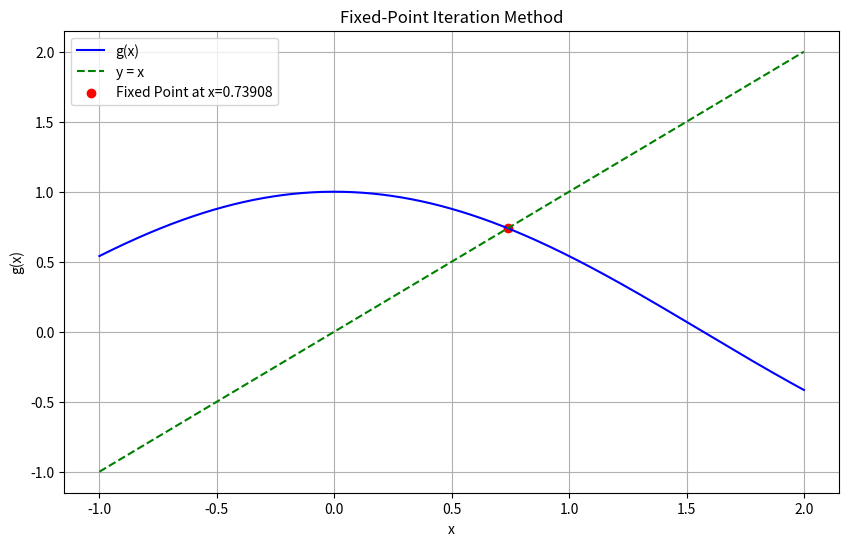

The matplotlib source for this figure:
import numpy as np
import matplotlib.pyplot as plt
import pandas as pd

def g(x):
    return np.cos(x)

def fixed_point_iteration(x0, tol=1e-5, max_iter=100):
    data = []
    x_prev = x0

    for i in range(max_iter):
        x_next = g(x_prev)
        data.append([i + 1, x_prev, x_next, np.abs(x_next - x_prev)])

        if np.abs(x_next - x_prev) < tol:
            break
        x_prev = x_next

    df = pd.DataFrame(data, columns=['Iteration', 'x_prev', 'x_next', 'Error'])
    print(df.to_string(index=False))
    return x_next

x0 = 0.5

root = fixed_point_iteration(x0)

x_vals = np.linspace(-1, 2, 500)
y_vals = g(x_vals)

plt.figure(figsize=(10, 6))
plt.plot(x_vals, y_vals, label='g(x)', color='blue')
plt.plot(x_vals, x_vals, label='y = x', color='green', linestyle='--')
plt.scatter(root, g(root), color='red', label=f'Fixed Point at x={root:.5f}')
plt.title('Fixed-Point Iteration Method')
plt.xlabel('x')
plt.ylabel('g(x)')
plt.grid(True)
plt.legend()
plt.show()
